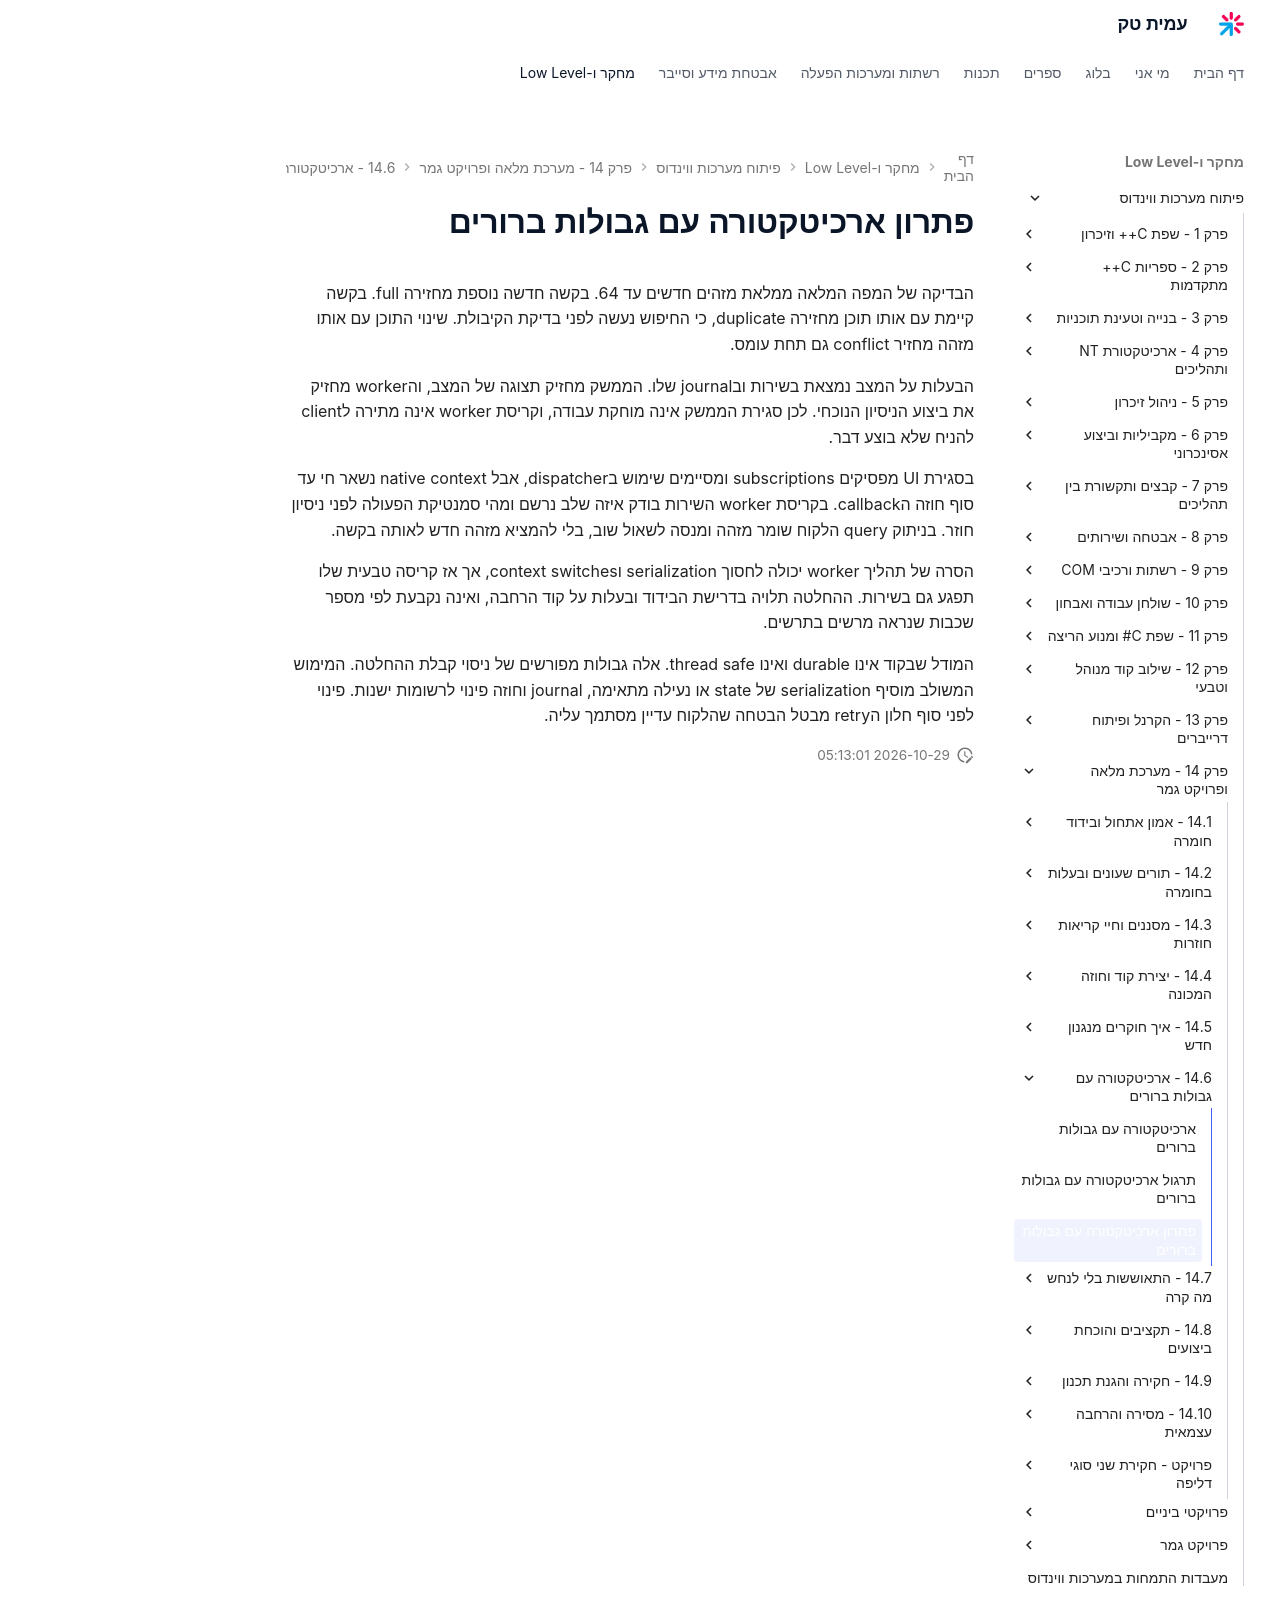

repository: AmitPinchasi/amittech · page: פיתוח-מערכות-ווינדוס/14 - מערכת מלאה ופרויקט גמר/14.6 - ארכיטקטורה עם גבולות ברורים/14.6 - ארכיטקטורה עם גבולות ברורים - פתרון/index.html · generator: mkdocs

# פתרון ארכיטקטורה עם גבולות ברורים

הבדיקה של המפה המלאה ממלאת מזהים חדשים עד 64. בקשה חדשה נוספת מחזירה full. בקשה קיימת עם אותו תוכן מחזירה duplicate, כי החיפוש נעשה לפני בדיקת הקיבולת. שינוי התוכן עם אותו מזהה מחזיר conflict גם תחת עומס.

הבעלות על המצב נמצאת בשירות ובjournal שלו. הממשק מחזיק תצוגה של המצב, והworker מחזיק את ביצוע הניסיון הנוכחי. לכן סגירת הממשק אינה מוחקת עבודה, וקריסת worker אינה מתירה לclient להניח שלא בוצע דבר.

בסגירת UI מפסיקים subscriptions ומסיימים שימוש בdispatcher, אבל native context נשאר חי עד סוף חוזה הcallback. בקריסת worker השירות בודק איזה שלב נרשם ומהי סמנטיקת הפעולה לפני ניסיון חוזר. בניתוק query הלקוח שומר מזהה ומנסה לשאול שוב, בלי להמציא מזהה חדש לאותה בקשה.

הסרה של תהליך worker יכולה לחסוך serialization וcontext switches, אך אז קריסה טבעית שלו תפגע גם בשירות. ההחלטה תלויה בדרישת הבידוד ובעלות על קוד הרחבה, ואינה נקבעת לפי מספר שכבות שנראה מרשים בתרשים.

המודל שבקוד אינו durable ואינו thread safe. אלה גבולות מפורשים של ניסוי קבלת ההחלטה. המימוש המשולב מוסיף serialization של state או נעילה מתאימה, journal וחוזה פינוי לרשומות ישנות. פינוי לפני סוף חלון הretry מבטל הבטחה שהלקוח עדיין מסתמך עליה.
